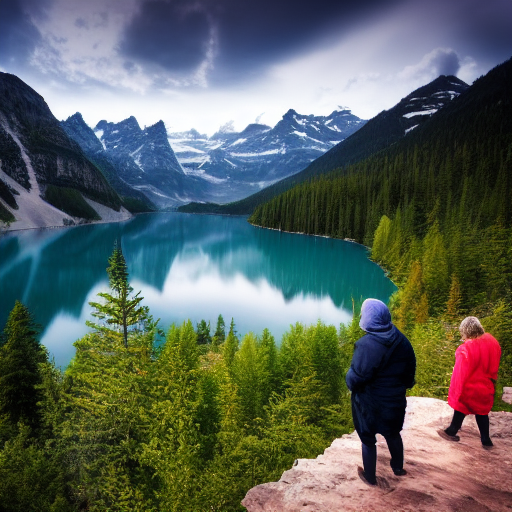
Generation parameters embedded in this image by AUTOMATIC1111 Stable Diffusion web UI or a fork of it (Forge, ...) (PNG 'parameters' text chunk):
landscape, people, epic scene, lake
Steps: 55, Sampler: Euler a, CFG scale: 7, Seed: 2954494646, Size: 512x512, Model hash: 7460a6fa